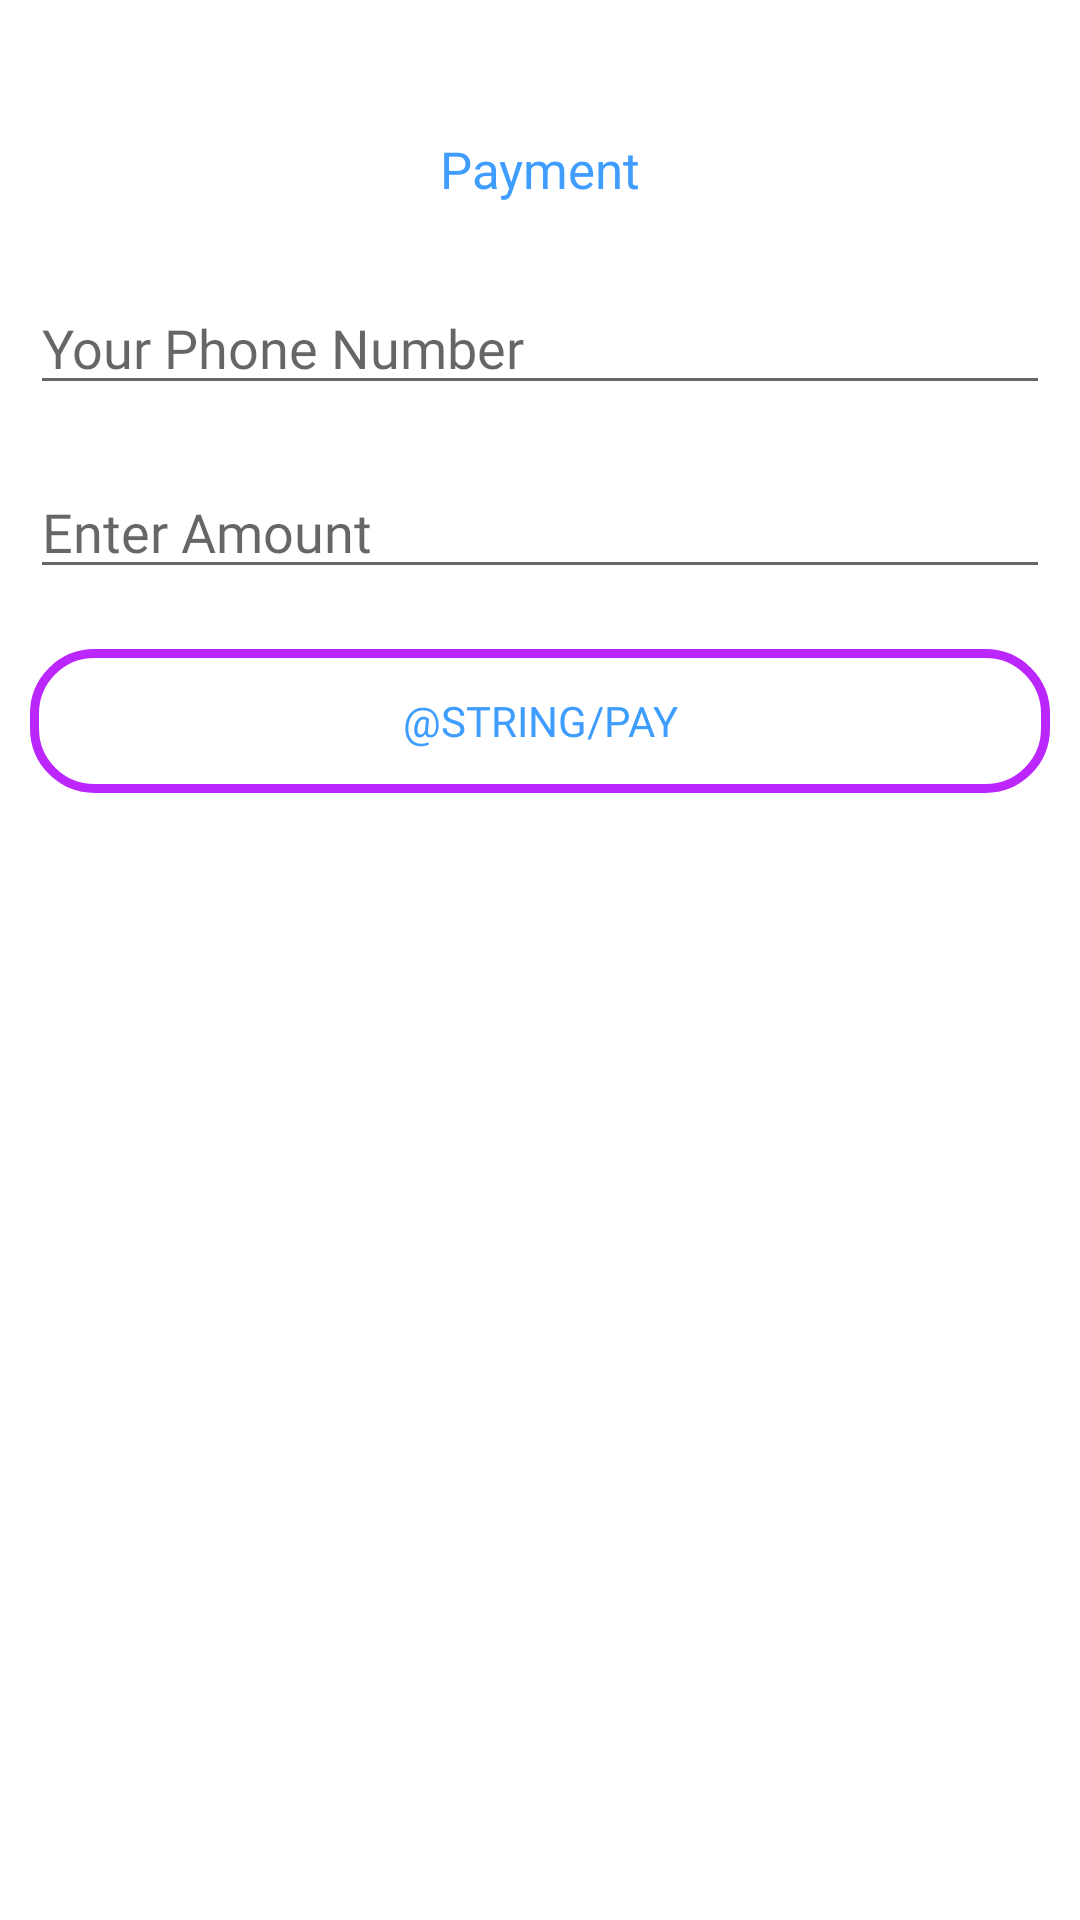

Here is an Android app screen rendered from its layout file. Give the layout XML and the strings, colors and styles it references.
<!-- AndroidManifest.xml: application theme Theme.Mlh -->
<!-- res/layout/fragment_payment.xml -->
<?xml version="1.0" encoding="utf-8"?>
<LinearLayout xmlns:android="http://schemas.android.com/apk/res/android"
    xmlns:tools="http://schemas.android.com/tools"
    android:layout_width="match_parent"
    android:layout_height="match_parent"
    android:layout_marginStart="25dp"
    android:layout_marginEnd="25dp"
    android:orientation="vertical"
    android:layout_gravity="center"
    tools:context=".screens.PaymentFragment">

    <TextView
        android:padding="16dp"
        android:layout_marginTop="29dp"
        android:textColor="#3f9dff"
        android:gravity="center"
        android:layout_width="match_parent"
        android:layout_height="wrap_content"
        android:text="@string/mpesa_payment"
        android:fontFamily="@font/sfheavy"
        android:textSize="17sp" />

    <EditText
        android:layout_width="match_parent"
        android:inputType="phone"
        android:layout_margin="10dp"
        android:id="@+id/phone"
        android:hint="@string/phone"
        android:textColor="#3f9dff"
        android:fontFamily="@font/sfheavy"
        android:layout_height="wrap_content"
        android:autofillHints="@string/amount" />

    <EditText
        android:layout_width="match_parent"
        android:inputType="number"
        android:id="@+id/amount"
        android:layout_margin="10dp"
        android:hint="@string/amount"
        android:textColor="#3f9dff"
        android:fontFamily="@font/sfsemibold"
        android:layout_height="wrap_content"
        android:autofillHints="@string/amount" />

    <androidx.appcompat.widget.AppCompatButton
        android:layout_width="match_parent"
        android:layout_height="wrap_content"
        android:text="@string/pay"
        android:background="@drawable/bg_header"
        android:textColor="#3f9dff"
        android:fontFamily="@font/sfheavy"
        android:id="@+id/pay"
        android:enabled="false"
        android:layout_margin="10dp" />

</LinearLayout>
<!-- resources referenced by this layout -->
<resources>
  <!-- drawable bg_header (drawable) -->
  <?xml version="1.0" encoding="utf-8"?>
  <shape
      xmlns:android="http://schemas.android.com/apk/res/android">
      <corners android:radius="20dp" />
      <stroke android:width="3dp" android:color="@color/purple_500"/>
  </shape>
  <string name="amount">Enter Amount</string>
  <string name="mpesa_payment">Payment</string>
  <string name="phone">Your Phone Number</string>
  <style name="Theme.Mlh" parent="Theme.MaterialComponents.DayNight.NoActionBar">
          
          <item name="colorPrimary">@color/purple_500</item>
          <item name="colorPrimaryVariant">@color/purple_700</item>
          <item name="colorOnPrimary">@color/white</item>
          
          <item name="colorSecondary">@color/teal_200</item>
          <item name="colorSecondaryVariant">@color/teal_700</item>
          <item name="colorOnSecondary">@color/black</item>
          
          <item name="android:statusBarColor" tools:targetApi="l">?attr/colorPrimaryVariant</item>
          
  
          <item name="android:textColorPrimary">@color/black</item>
      </style>
  <color name="purple_500">#FFBB26FC</color>
  <color name="purple_700">#FFBB06FC</color>
  <color name="white">#FFFFFFFF</color>
  <color name="teal_200">#FF03DAC5</color>
  <color name="teal_700">#FF018786</color>
  <color name="black">#FF000000</color>
</resources>
